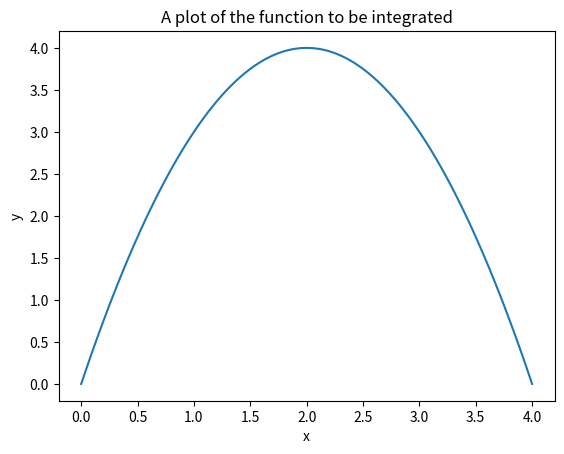

The matplotlib source for this figure:
import numpy as np
import matplotlib.pyplot as plt


def myfunc(x):
    """
    Returns the value of the defined function at the input point x
    
    Parameters
    -----------
    float, x:
        Point at which function is to be evaluated
    
    Returns
    ---------
    float, y:
        Function value at input point x
    
    """
    
    y = -(x - 2)**2 + 4
    return y


def mytrapz(x,y):
    """
    Calculates approximation to the integral of a function over the domain with spatial points :math:`x` using the trapezium rule.
    The spacing between spatial points is assumed uniform with grid size :math:`h` and the integral :math:`I` is approximated by
    
    .. math::
       
       I = \\frac{h}{2}(y_{0} + y_{N} + 2\\sum_{i=1}^{N-1} y_{i})

    
    where :math:`h` is calculated by :math:`x_1-x_0`.

    Parameters
    ----------
    float, x:
        Spatial points for the domain of integration. Grid size is assumed uniform and calculated by :math:`x_1-x_0`.
    
    float, y:
        Function points calculated at the spatial points in :math:`x`. Each element of the list :math:`y_i` is the function evaluated at :math:`x_i`.

    Returns
    -------
    float, result:
        Approximation to the integral of the function.
    
    """
    
    h = x[1] - x[0]
    result = 0.5*h*(y[0] + y[-1] + 2*np.sum(y[1:-1]))
    return result


# Choose integration limits (a,b) and number of points N
a = 0
b = 4
N = 100

# Integrate myfunc using mytrapz
x = np.linspace(a, b, N)
y = myfunc(x)
integral = mytrapz(x, y)
print(integral)

plt.plot(x, y)
plt.title('A plot of the function to be integrated')
plt.xlabel('x')
plt.ylabel('y')
plt.show()


